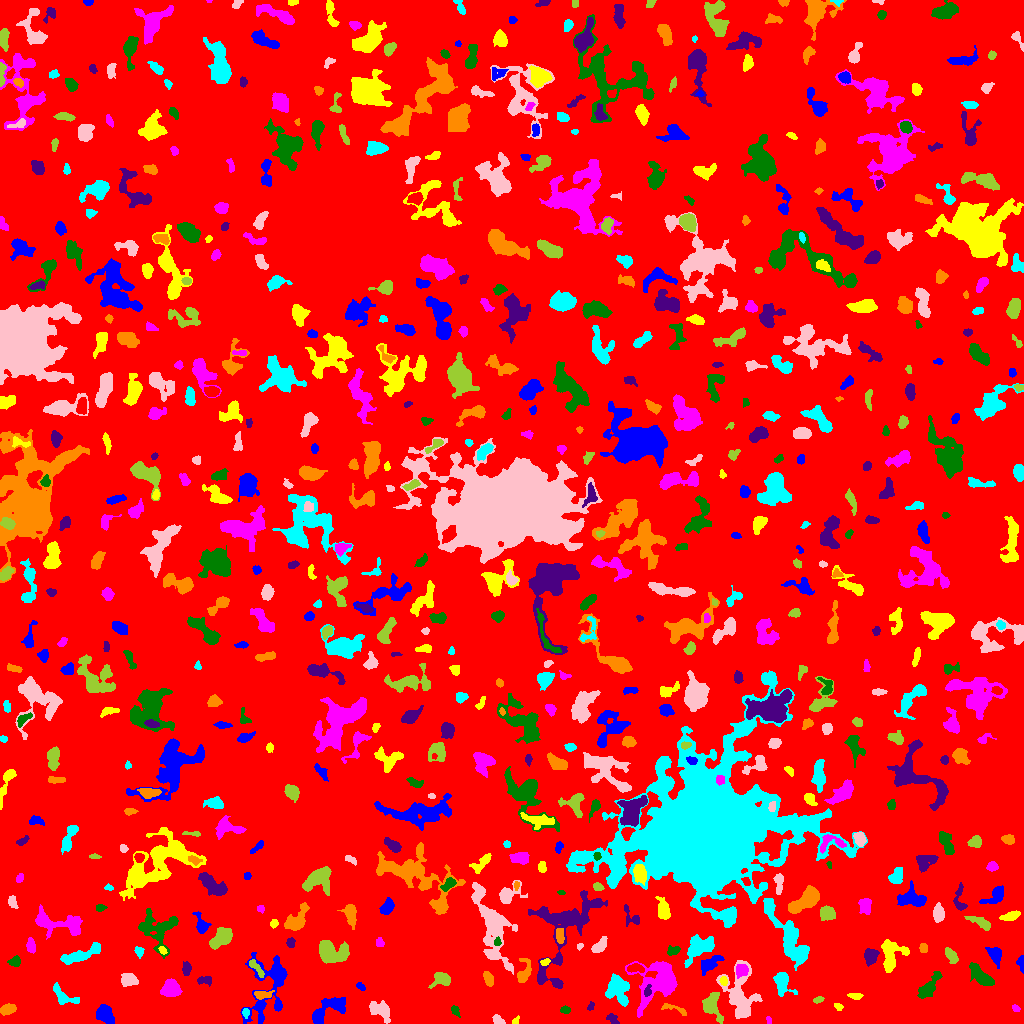

Values plotted in this chart, from the file beside it:
ID, X, Y, A, B, theta, total_flux, mu_max, mu_median, mu_mean, R_fwhm, R_e, R10, R90, x_start, x_end, y_start, y_end, area, greylevel
0, 510.9, 511.8, 299.5, 289.5, -0.9776, 1701091, 14.0, 2.0, 2.097, 69.93, 232.6, 87.84, 379.4, 0, 1023, 0, 1023, 811290, 2.097
1, 104.9, 9.364, 4.646, 3.65, -0.8826, 1551, 11.0, 5.0, 5.52, 6.408, 5.232, 2.111, 8.215, 96, 114, 0, 19, 281, 9.52
2, 515.1, 1.455, 1.425, 1.241, 0.8023, 88.0, 7.0, 1.0, 1.833, 1.784, 1.493, 0.5642, 2.523, 512, 519, 0, 8, 48, 7.833
3, 768.8, 3.13, 1.979, 1.123, -1.37, 92.0, 6.0, 2.0, 2.3, 2.257, 1.693, 0.5642, 2.877, 766, 771, 0, 7, 40, 9.3
4, 454.9, 12.81, 2.888, 1.724, -1.007, 135.0, 4.0, 2.0, 1.709, 3.7, 2.706, 0.9772, 4.297, 451, 460, 6, 18, 79, 7.709
5, 612.8, 4.036, 3.107, 1.812, -0.8758, 167.0, 4.0, 2.0, 1.704, 4.068, 2.821, 1.128, 4.297, 606, 619, 0, 10, 98, 7.704
6, 8.092, 14.17, 3.813, 2.427, 0.3147, 808.0, 11.0, 5.0, 5.179, 4.514, 3.909, 1.493, 6.155, 0, 16, 8, 20, 156, 10.18
7, 245.6, 10.78, 2.357, 1.627, -1.473, 187.0, 6.0, 3.0, 2.922, 3.478, 2.523, 0.9772, 3.868, 242, 249, 5, 15, 64, 10.92
8, 498.7, 3.039, 3.415, 1.777, -0.5987, 256.0, 7.0, 2.0, 2.723, 2.764, 2.821, 0.9772, 4.618, 492, 505, 0, 9, 94, 7.723
9, 711.2, 18.17, 6.616, 4.265, -1.282, 1756, 13.0, 4.0, 5.046, 5.781, 5.412, 2.111, 8.831, 702, 723, 0, 31, 348, 11.05
10, 409.1, 3.914, 6.437, 1.988, 0.3275, 741.0, 11.0, 4.0, 4.14, 4.068, 3.868, 1.493, 6.206, 397, 421, 0, 12, 179, 9.14
11, 268.9, 37.89, 19.47, 9.855, 1.27, 3830, 12.0, 3.0, 3.777, 7.442, 9.558, 3.338, 15.76, 240, 287, 0, 71, 1014, 7.777
12, 838.3, 17.0, 2.252, 1.516, -0.5041, 110.0, 4.0, 2.0, 1.864, 3.29, 2.257, 0.7979, 3.656, 834, 843, 13, 20, 59, 8.864
13, 1016, 15.15, 2.155, 1.492, -0.5657, 103.0, 4.0, 2.0, 1.943, 3.29, 2.257, 0.7979, 3.568, 1012, 1020, 12, 19, 53, 6.943
14, 565.1, 13.36, 2.451, 1.727, 0.06234, 123.0, 4.0, 2.0, 1.708, 3.478, 2.585, 0.9772, 4.107, 560, 570, 10, 18, 72, 6.708
15, 590.6, 16.99, 2.321, 1.394, 1.077, 93.0, 4.0, 2.0, 1.755, 3.038, 2.257, 0.7979, 3.613, 587, 594, 13, 22, 53, 6.755
16, 674.5, 14.64, 8.117, 1.812, -0.3062, 266.0, 4.0, 2.0, 2.078, 5.382, 3.613, 1.382, 5.585, 661, 686, 8, 20, 128, 8.078
17, 63.33, 27.42, 8.174, 3.457, -0.5741, 502.0, 5.0, 2.0, 2.024, 4.918, 4.853, 1.871, 7.756, 53, 79, 19, 41, 248, 7.024
18, 381.3, 12.62, 5.853, 3.717, -0.6272, 751.0, 7.0, 2.0, 2.479, 4.754, 4.918, 1.954, 8.156, 369, 390, 0, 23, 303, 7.479
19, 818.3, 23.73, 2.637, 1.453, 0.3347, 119.0, 4.0, 2.0, 1.859, 3.432, 2.459, 0.9772, 3.989, 813, 824, 20, 27, 64, 6.859
20, 939.4, 18.08, 4.778, 1.985, 0.785, 503.0, 8.0, 3.0, 2.994, 4.37, 3.785, 1.493, 6.077, 930, 949, 10, 27, 168, 7.994
21, 325.3, 11.61, 11.58, 4.327, 0.6475, 1720, 13.0, 3.0, 3.683, 4.583, 5.781, 2.111, 10.12, 312, 345, 0, 26, 467, 8.683
22, 855.4, 27.79, 3.511, 1.482, -0.06121, 288.0, 7.0, 3.0, 3.31, 3.29, 2.821, 1.128, 4.514, 847, 863, 24, 30, 87, 8.31
23, 170.7, 35.17, 4.186, 3.762, 0.02682, 1989, 16.0, 6.0, 6.765, 5.726, 4.886, 2.034, 8.098, 160, 182, 27, 45, 294, 10.77
24, 929, 36.48, 8.046, 2.885, 0.9163, 1221, 10.0, 4.0, 3.926, 5.698, 5.441, 2.034, 8.74, 917, 942, 25, 52, 311, 7.926
25, 647.7, 32.19, 2.604, 1.637, 1.418, 170.0, 7.0, 2.0, 2.237, 2.185, 2.394, 0.7979, 3.949, 644, 651, 27, 39, 76, 14.24
26, 262.3, 29.04, 4.683, 1.849, 0.05591, 535.0, 10.0, 4.0, 4.023, 3.827, 3.385, 1.262, 5.47, 254, 274, 24, 33, 133, 11.02
27, 782, 40.59, 6.041, 3.853, -1.121, 1294, 11.0, 4.0, 4.342, 5.202, 5.078, 1.954, 8.292, 773, 797, 27, 51, 298, 10.34
28, 739.5, 28.7, 13.85, 7.473, -1.434, 3852, 16.0, 4.0, 4.348, 5.293, 9.009, 3.141, 14.45, 716, 762, 5, 63, 886, 8.348
29, 441.9, 43.98, 4.815, 3.327, 0.1661, 1437, 14.0, 5.0, 6.502, 5.441, 4.514, 1.784, 7.334, 428, 450, 35, 51, 221, 9.502
30, 20.78, 33.16, 11.24, 3.789, -0.7367, 1319, 8.0, 3.0, 3.584, 6.817, 5.836, 2.326, 9.591, 0, 35, 20, 54, 368, 7.584
31, 360.5, 36.91, 2.556, 1.462, -0.6534, 143.0, 5.0, 2.0, 2.306, 2.932, 2.459, 0.9772, 3.827, 356, 365, 33, 41, 62, 8.306
32, 723.6, 42.63, 2.106, 1.765, -1.342, 205.0, 6.0, 3.0, 3.06, 3.385, 2.459, 0.9772, 3.949, 719, 727, 38, 47, 67, 12.06
33, 740.9, 53.11, 3.098, 2.822, 0.2769, 566.0, 8.0, 4.0, 3.748, 4.983, 3.742, 1.493, 5.836, 736, 748, 45, 59, 151, 13.75
34, 980.7, 47.67, 8.009, 3.13, -0.7099, 1321, 8.0, 4.0, 3.92, 8.019, 6.05, 2.459, 9.184, 969, 994, 38, 61, 337, 7.92
35, 204, 43.28, 4.016, 1.953, 0.02211, 216.0, 6.0, 2.0, 1.912, 2.877, 3.29, 1.128, 5.046, 197, 211, 37, 47, 113, 8.912
36, 488, 45.2, 3.965, 2.066, -1.16, 323.0, 6.0, 2.0, 2.466, 4.478, 3.7, 1.382, 5.585, 483, 493, 37, 52, 131, 7.466
37, 617.5, 34.74, 7.355, 5.196, -1.206, 2602, 14.0, 5.0, 5.343, 6.699, 7.092, 2.646, 10.94, 605, 629, 17, 50, 487, 9.343
38, 128.9, 43.83, 3.8, 2.945, -0.2643, 738.0, 8.0, 4.0, 3.709, 5.836, 4.297, 1.693, 6.604, 121, 138, 37, 50, 199, 8.709
39, 256, 56.01, 6.074, 1.746, -0.9023, 450.0, 7.0, 3.0, 3.383, 4.146, 3.656, 1.382, 5.698, 249, 264, 46, 64, 133, 11.38
40, 634.8, 55.1, 4.465, 1.987, -0.01708, 311.0, 6.0, 2.0, 2.374, 4.107, 3.568, 1.262, 5.528, 627, 644, 51, 60, 131, 10.37
41, 710.2, 60.06, 6.715, 2.85, 0.5759, 870.0, 7.0, 3.0, 3.508, 6.103, 4.918, 1.954, 7.715, 701, 724, 48, 68, 248, 8.508
42, 546.3, 62.08, 1.946, 1.312, 0.2419, 111.0, 7.0, 1.0, 1.82, 1.954, 1.784, 0.5642, 3.192, 540, 550, 58, 65, 61, 11.82
43, 658.6, 41.6, 11.69, 9.294, 0.7968, 5705, 17.0, 4.0, 5.201, 7.247, 9.424, 3.432, 15.91, 625, 677, 6, 62, 1097, 9.201
44, 14.89, 62.32, 2.702, 2.113, 0.4041, 273.0, 8.0, 2.0, 2.459, 3.09, 2.932, 0.9772, 4.754, 7, 20, 57, 68, 111, 9.459
45, 186.5, 54.81, 3.176, 1.897, -1.565, 349.0, 7.0, 3.0, 3.116, 3.827, 3.09, 1.128, 4.918, 182, 191, 48, 62, 112, 8.116
46, 523.3, 49.47, 5.974, 2.947, 1.254, 675.0, 9.0, 2.0, 3.041, 4.222, 4.068, 1.596, 6.91, 517, 531, 41, 65, 222, 11.04
47, 138.5, 72.54, 2.524, 1.793, -1.15, 79.0, 3.0, 1.0, 0.9405, 2.523, 2.394, 0.7979, 3.909, 134, 144, 65, 77, 84, 6.94
48, 491.8, 97.42, 21.24, 7.043, -1.272, 5489, 13.0, 4.0, 4.336, 8.956, 10.63, 3.989, 17.21, 471, 517, 49, 141, 1266, 9.336
49, 951.2, 68.04, 4.358, 2.271, -0.9655, 434.0, 6.0, 3.0, 2.8, 5.202, 3.989, 1.596, 6.103, 945, 958, 60, 76, 155, 7.8
50, 48.19, 65.86, 4.035, 1.969, 0.2933, 393.0, 8.0, 3.0, 3.195, 3.827, 3.141, 1.128, 5.171, 39, 55, 60, 71, 123, 9.195
51, 1021, 59.39, 4.694, 1.563, -1.49, 283.0, 10.0, 3.0, 3.043, 2.585, 2.764, 0.9772, 4.618, 1016, 1023, 50, 68, 93, 8.043
52, 890.9, 67.22, 8.436, 5.38, 1.439, 1527, 11.0, 3.0, 3.32, 4.787, 6.024, 2.185, 10.06, 881, 909, 51, 84, 460, 8.32
53, 30.91, 77.32, 3.561, 2.137, -1.41, 362.0, 5.0, 3.0, 2.943, 4.886, 3.478, 1.493, 5.412, 26, 35, 70, 86, 123, 7.943
54, 673, 72.82, 2.891, 2.051, 0.2144, 243.0, 6.0, 2.0, 2.271, 3.785, 3.038, 1.128, 4.72, 667, 680, 68, 78, 107, 8.271
55, 870.3, 66.91, 3.645, 2.945, 1.391, 911.0, 12.0, 4.0, 4.601, 4.549, 4.029, 1.596, 6.676, 864, 879, 57, 75, 198, 10.6
56, 923.6, 75.56, 2.096, 1.894, -1.413, 251.0, 7.0, 4.0, 3.303, 3.656, 2.646, 0.9772, 3.949, 919, 927, 71, 80, 76, 8.303
57, 79.93, 68.38, 11.6, 2.471, 0.3401, 1351, 9.0, 3.0, 3.42, 6.206, 5.944, 2.394, 9.305, 60, 100, 59, 81, 395, 8.42
58, 579.8, 77.33, 1.762, 1.44, 0.6726, 126.0, 6.0, 3.0, 3.15, 2.877, 1.954, 0.7979, 2.985, 577, 583, 73, 80, 40, 11.15
59, 331.2, 70.97, 7.945, 5.052, -0.2138, 2724, 10.0, 5.0, 5.082, 9.608, 7.334, 3.038, 11.34, 319, 349, 60, 83, 536, 9.082
... 660 more rows
